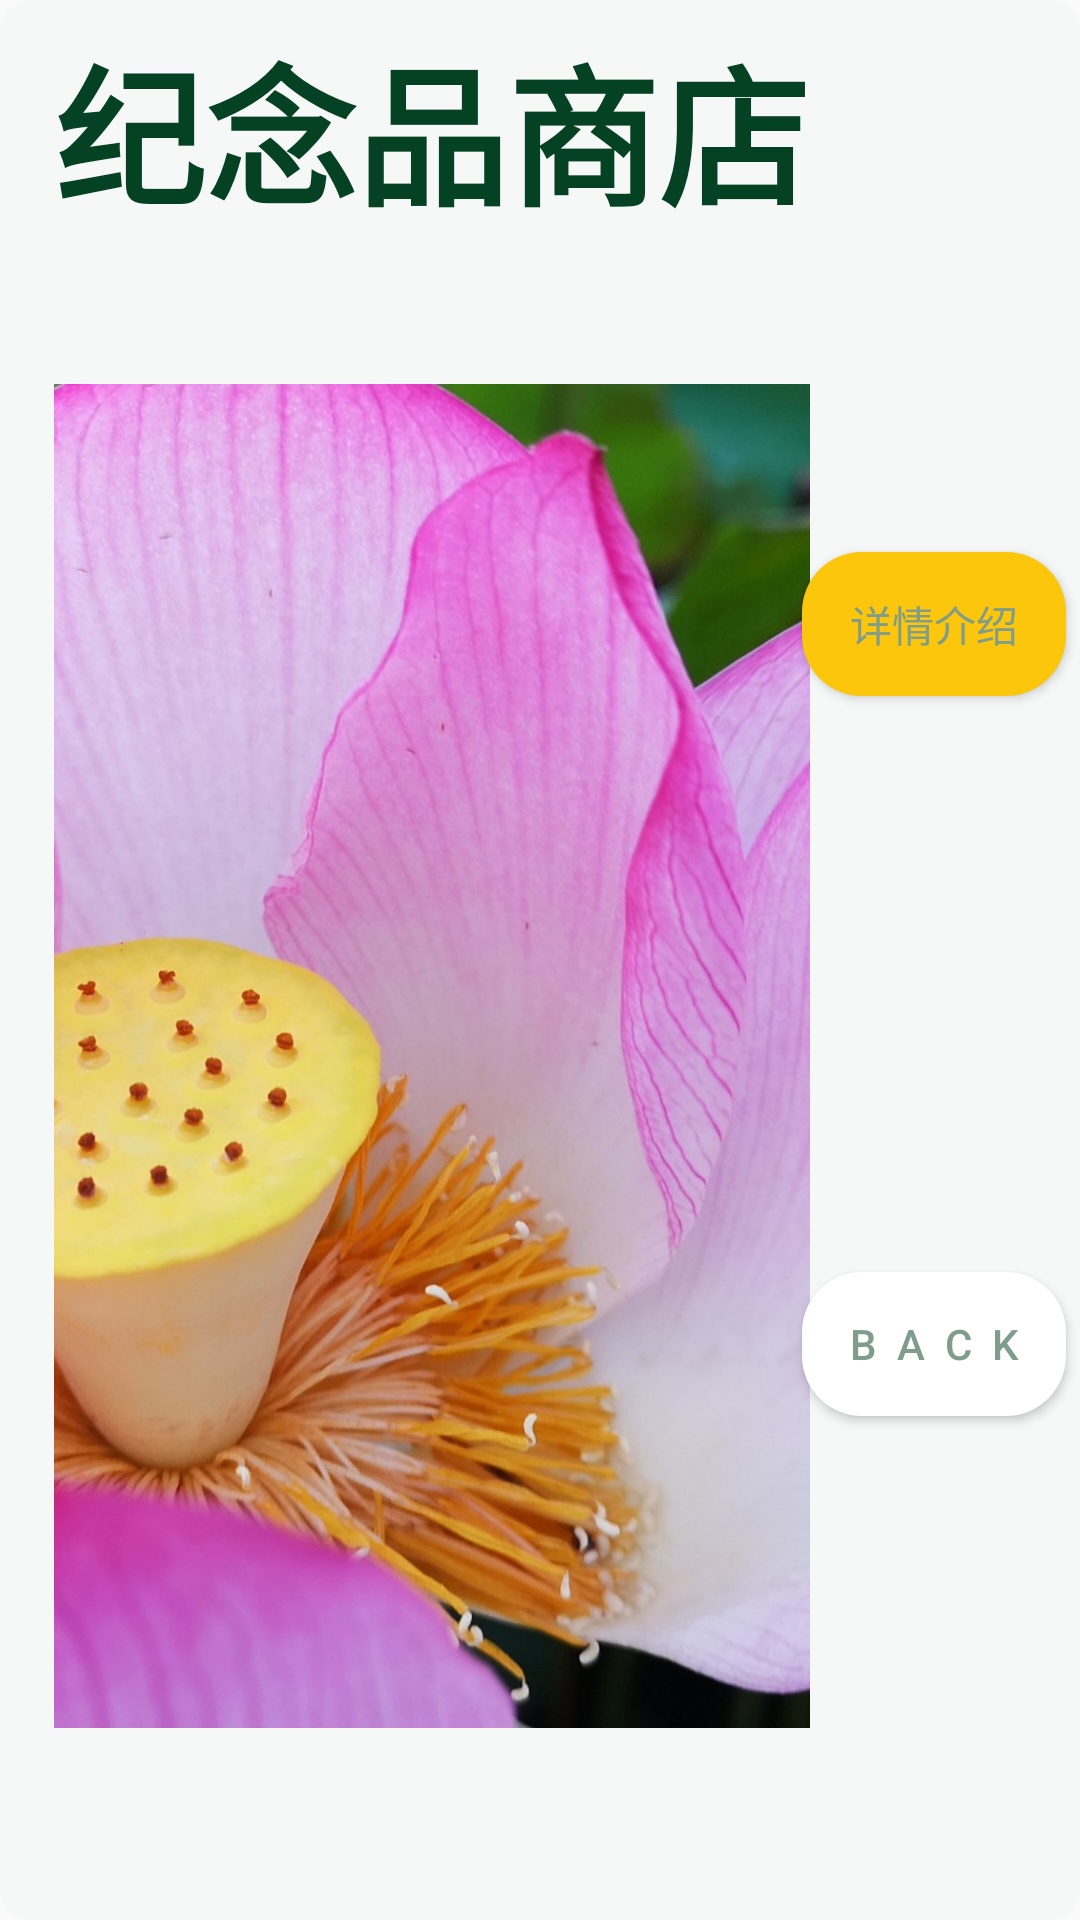

Android layout source for this screen:
<!-- AndroidManifest.xml: application theme AppTheme -->
<!-- res/layout/pop_layout.xml -->
<?xml version="1.0" encoding="utf-8"?>
<androidx.constraintlayout.widget.ConstraintLayout xmlns:android="http://schemas.android.com/apk/res/android"
    xmlns:app="http://schemas.android.com/apk/res-auto"
    xmlns:tools="http://schemas.android.com/tools"
    android:layout_width="450dp"
    android:layout_height="300dp"
    android:background="@drawable/button_color2"
    tools:layout_editor_absoluteX="5dp"
    tools:layout_editor_absoluteY="18dp">


    <ImageView
        android:id="@+id/popImage"
        android:layout_width="0dp"
        android:layout_height="0dp"
        android:scaleType="centerCrop"
        android:visibility="visible"
        app:layout_constraintBottom_toTopOf="@+id/guideline37"
        app:layout_constraintEnd_toStartOf="@+id/guideline40"
        app:layout_constraintStart_toStartOf="@+id/guideline39"
        app:layout_constraintTop_toTopOf="@+id/guideline80"
        app:srcCompat="@drawable/flower" />

    <TextView
        android:id="@+id/popTitle"
        android:layout_width="0dp"
        android:layout_height="0dp"
        android:text="纪念品商店"
        android:textColor="#054123"
        android:textSize="24sp"
        android:textStyle="bold"
        app:autoSizeTextType="uniform"
        app:layout_constraintBottom_toTopOf="@+id/guideline38"
        app:layout_constraintEnd_toEndOf="@+id/popImage"
        app:layout_constraintEnd_toStartOf="@+id/guideline40"
        app:layout_constraintStart_toStartOf="@+id/popImage"
        app:layout_constraintTop_toTopOf="@+id/guideline36" />

    <Button
        android:id="@+id/popIntroduceButton"
        android:layout_width="wrap_content"
        android:layout_height="wrap_content"
        android:background="@drawable/button_color"
        android:text="详情介绍"
        android:textSize="14sp"
        app:layout_constraintBottom_toTopOf="@+id/guideline42"
        app:layout_constraintEnd_toEndOf="@+id/popBackButton"
        app:layout_constraintStart_toStartOf="@+id/popBackButton"
        app:layout_constraintTop_toTopOf="@+id/guideline38" />

    <Button
        android:id="@+id/popBackButton"
        android:layout_width="wrap_content"
        android:layout_height="wrap_content"
        android:background="@drawable/textview_shape"
        android:text="b  a  c  k"
        android:textSize="14sp"
        app:layout_constraintBottom_toTopOf="@+id/guideline37"
        app:layout_constraintEnd_toStartOf="@+id/guideline41"
        app:layout_constraintStart_toStartOf="@+id/guideline40"
        app:layout_constraintTop_toTopOf="@+id/guideline42" />

    <androidx.constraintlayout.widget.Guideline
        android:id="@+id/guideline36"
        android:layout_width="wrap_content"
        android:layout_height="wrap_content"
        android:orientation="horizontal"
        app:layout_constraintGuide_percent="0.01" />

    <androidx.constraintlayout.widget.Guideline
        android:id="@+id/guideline37"
        android:layout_width="wrap_content"
        android:layout_height="wrap_content"
        android:orientation="horizontal"
        app:layout_constraintGuide_begin="17dp"
        app:layout_constraintGuide_percent="0.9" />

    <androidx.constraintlayout.widget.Guideline
        android:id="@+id/guideline38"
        android:layout_width="wrap_content"
        android:layout_height="wrap_content"
        android:orientation="horizontal"
        app:layout_constraintGuide_begin="268dp"
        app:layout_constraintGuide_percent="0.15" />

    <androidx.constraintlayout.widget.Guideline
        android:id="@+id/guideline39"
        android:layout_width="wrap_content"
        android:layout_height="wrap_content"
        android:orientation="vertical"
        app:layout_constraintGuide_begin="365dp"
        app:layout_constraintGuide_percent="0.05" />

    <androidx.constraintlayout.widget.Guideline
        android:id="@+id/guideline40"
        android:layout_width="wrap_content"
        android:layout_height="wrap_content"
        android:orientation="vertical"
        app:layout_constraintGuide_begin="338dp"
        app:layout_constraintGuide_percent="0.75" />

    <androidx.constraintlayout.widget.Guideline
        android:id="@+id/guideline41"
        android:layout_width="wrap_content"
        android:layout_height="wrap_content"
        android:orientation="vertical"
        app:layout_constraintGuide_begin="440dp"
        app:layout_constraintGuide_percent="0.98" />

    <androidx.constraintlayout.widget.Guideline
        android:id="@+id/guideline42"
        android:layout_width="wrap_content"
        android:layout_height="wrap_content"
        android:orientation="horizontal"
        app:layout_constraintGuide_begin="176dp"
        app:layout_constraintGuide_percent="0.5" />

    <androidx.constraintlayout.widget.Guideline
        android:id="@+id/guideline80"
        android:layout_width="wrap_content"
        android:layout_height="wrap_content"
        android:orientation="horizontal"
        app:layout_constraintGuide_begin="50dp"
        app:layout_constraintGuide_percent="0.2" />

</androidx.constraintlayout.widget.ConstraintLayout>
<!-- resources referenced by this layout -->
<resources>
  <!-- drawable button_color (drawable) -->
  <?xml version="1.0" encoding="utf-8"?>
  <shape xmlns:android="http://schemas.android.com/apk/res/android">
      
      <solid android:color="#FCC60D"/>
      
      <corners android:radius="20dp"/>
      
      <padding
          android:bottom="2dp"
          android:top="2dp"
          android:left="5dp"
          android:right="5dp"/>
  </shape>
  <!-- drawable button_color2 (drawable) -->
  <?xml version="1.0" encoding="utf-8"?>
  <shape xmlns:android="http://schemas.android.com/apk/res/android">
  
      <solid android:color="#F5F8F7"/>
  
      <stroke
          android:color="#F5F8F7"
          android:width="0.5dp"/>
  
      <corners android:radius="10dp"/>
  </shape>
  <!-- drawable flower: jpg bitmap (drawable, 420931 bytes) -->
  <!-- drawable textview_shape (drawable) -->
  <?xml version="1.0" encoding="utf-8"?>
  <shape xmlns:android="http://schemas.android.com/apk/res/android">
  
      <solid android:color="@android:color/white"/>
  
      <corners android:radius="20dp"/>
  
      <padding
          android:bottom="2dp"
          android:top="2dp"
          android:left="5dp"
          android:right="5dp"/>
  </shape>
  <style name="AppTheme" parent="Theme.AppCompat.Light.NoActionBar">
          
          <item name="colorPrimary">#03A9F4</item>
          <item name="colorPrimaryDark">@color/colorPrimaryDark</item>
          <item name="colorAccent">#2B2A2A</item>
          
          <item name="android:fitsSystemWindows">true</item>
      </style>
  <color name="colorPrimaryDark">#3700B3</color>
</resources>
